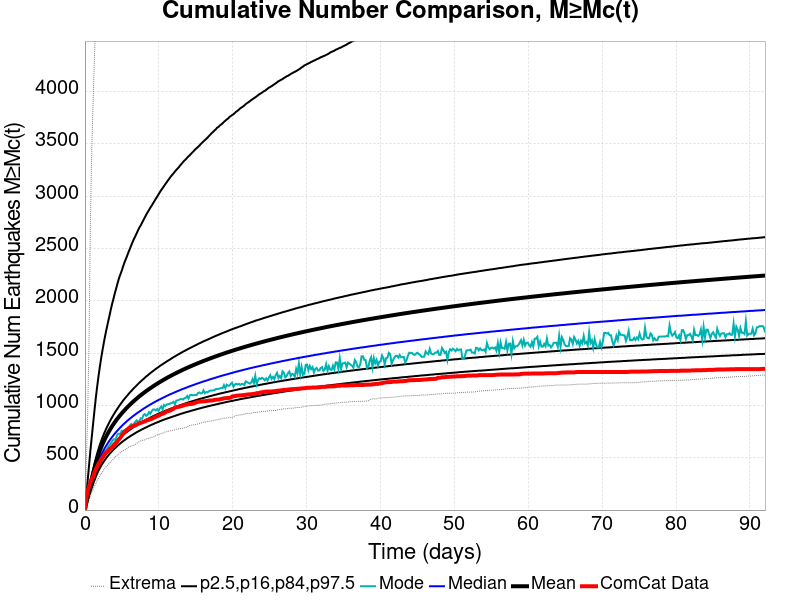

Source data for this figure (header and first rows):
Time (days), ComCat Data, Simulation Mean, Simulation Median, Simulation Mode, Simulation Minimum, Simulation Maximum, 2.5 %-ile, 16 %-ile, 84 %-ile, 97.5 %-ile
0.0, 0.0, 0.0, 0.0, 0.0, 0.0, 0.0, 0.0, 0.0, 0.0, 0.0
0.1844, 115.0, 69.34, 65.0, 63.0, 30.0, 442.0, 46.0, 55.0, 78.0, 132.0
0.3689, 183.0, 132.1, 121.0, 117.0, 67.0, 906.0, 92.0, 105.0, 146.0, 282.0
0.5533, 227.0, 190.3, 173.0, 167.0, 99.0, 1613, 134.0, 151.0, 209.0, 425.0
0.7377, 263.0, 245.7, 221.0, 204.0, 134.0, 2748, 174.0, 195.0, 269.0, 568.0
0.9222, 297.0, 298.5, 267.0, 257.0, 170.0, 3433, 212.0, 236.0, 327.0, 697.0
1.107, 317.0, 349.9, 311.0, 295.0, 200.0, 3913, 249.0, 275.0, 383.0, 826.0
1.291, 360.0, 401.5, 356.0, 332.0, 229.0, 4330, 285.0, 314.0, 440.0, 952.0
1.475, 391.0, 450.2, 398.0, 378.0, 252.0, 4697, 319.0, 352.0, 493.0, 1074
1.66, 415.0, 493.9, 435.0, 406.0, 285.0, 4999, 350.0, 385.0, 542.0, 1183
1.844, 443.0, 533.4, 469.0, 445.0, 306.0, 5283, 378.0, 414.0, 585.0, 1283
2.029, 460.0, 569.4, 500.0, 464.0, 330.0, 5553, 403.0, 442.0, 626.0, 1375
2.213, 487.0, 602.5, 528.0, 486.0, 350.0, 5725, 426.0, 467.0, 663.0, 1460
2.398, 503.0, 633.3, 554.0, 507.0, 368.0, 5910, 447.0, 490.0, 697.0, 1537
2.582, 524.0, 661.9, 579.0, 545.0, 391.0, 6084, 467.0, 511.0, 730.0, 1609
2.766, 540.0, 688.8, 602.0, 566.0, 408.0, 6228, 486.0, 532.0, 760.0, 1676
2.951, 554.0, 714, 623.0, 578.0, 422.0, 6353, 504.0, 551.0, 789.0, 1739
3.135, 564.0, 737.8, 644.0, 602.0, 433.0, 6494, 520.0, 568.0, 815.0, 1799
3.32, 582.0, 760.5, 663.0, 619.0, 448.0, 6677, 536.0, 585.0, 841.0, 1857
3.504, 592.0, 782.2, 682.0, 637.0, 464.0, 6850, 550.0, 601.0, 866.0, 1918
3.689, 601.0, 802.8, 699.0, 658.0, 476.0, 7007, 564.0, 617.0, 889.0, 1973
3.873, 618.0, 822.3, 716.0, 675.0, 491.0, 7158, 578.0, 631.0, 911.0, 2023
4.058, 631.0, 841, 732.0, 671.0, 503.0, 7267, 591.0, 645.0, 932.0, 2075
4.242, 640.0, 859, 747.0, 693.0, 518.0, 7352, 603.0, 658.0, 953.0, 2122
4.426, 661.0, 876.2, 762.0, 725.0, 529.0, 7449, 615.0, 671.0, 972.0, 2170
4.611, 676.0, 892.8, 776.0, 730.0, 536.0, 7541, 626.0, 684.0, 992.0, 2216
4.795, 692.0, 908.8, 790.0, 727.0, 550.0, 7641, 637.0, 696.0, 1010, 2252
4.98, 712.0, 924.2, 803.0, 758.0, 560.0, 7715, 648.0, 707.0, 1028, 2287
5.164, 730.0, 939.1, 816.0, 754.0, 569.0, 7776, 658.0, 718.0, 1046, 2328
5.349, 745.0, 953.4, 828.0, 764.0, 575.0, 7854, 668.0, 729.0, 1062, 2366
5.533, 758.0, 967.3, 840.0, 771.0, 579.0, 7938, 677.0, 739.0, 1078, 2398
5.717, 770.0, 980.8, 852.0, 773.0, 592.0, 8012, 687.0, 749.0, 1093, 2431
5.902, 780.0, 993.9, 863.0, 786.0, 602.0, 8084, 695.0, 759.0, 1109, 2466
6.086, 789.0, 1007, 874.0, 809.0, 606.0, 8163, 704.0, 768.0, 1124, 2497
6.271, 795.0, 1019, 884.0, 821.0, 613.0, 8278, 712.0, 777.0, 1138, 2531
6.455, 802.0, 1031, 895.0, 809.0, 617.0, 8349, 720.0, 786.0, 1152, 2562
6.64, 806.0, 1043, 905.0, 827.0, 620.0, 8404, 728.0, 795.0, 1166, 2592
6.824, 810.0, 1055, 914.0, 843.0, 627.0, 8464, 736.0, 803.0, 1179, 2618
7.008, 817.0, 1066, 924.0, 857.0, 638.0, 8511, 744.0, 811.0, 1192, 2646
7.193, 822.0, 1077, 933.0, 838.0, 646.0, 8556, 751.0, 819.0, 1205, 2675
7.377, 829.0, 1088, 942.0, 854.0, 655.0, 8612, 758.0, 827.0, 1218, 2701
7.562, 834.0, 1098, 951.0, 877.0, 662.0, 8652, 765.0, 835.0, 1230, 2722
7.746, 838.0, 1108, 960.0, 873.0, 666.0, 8694, 772.0, 842.0, 1242, 2748
7.931, 843.0, 1118, 969.0, 910.0, 668.0, 8744, 778.0, 850.0, 1253, 2773
8.115, 848.0, 1128, 977.0, 917.0, 672.0, 8788, 785.0, 857.0, 1265, 2798
8.299, 854.0, 1137, 985.0, 900.0, 681.0, 8833, 791.0, 864.0, 1277, 2824
8.484, 860.0, 1147, 993.0, 910.0, 683.0, 8880, 797.0, 870.0, 1287, 2846
8.668, 862.0, 1156, 1001, 936.0, 687.0, 8920, 804.0, 877.0, 1298, 2867
8.853, 868.0, 1165, 1009, 920.0, 692.0, 8956, 810.0, 884.0, 1309, 2890
9.037, 872.0, 1174, 1016, 946.0, 696.0, 9010, 816.0, 890.0, 1319, 2910
9.222, 878.0, 1182, 1024, 961.0, 697.0, 9044, 821.0, 897.0, 1329, 2932
9.406, 885.0, 1191, 1031, 961.0, 702.0, 9095, 827.0, 903.0, 1339, 2953
9.591, 890.0, 1199, 1038, 953.0, 711.0, 9133, 833.0, 909.0, 1349, 2975
9.775, 898.0, 1208, 1045, 966.0, 719.0, 9167, 838.0, 915.0, 1358, 2995
9.959, 901.0, 1216, 1052, 947.0, 722.0, 9206, 843.0, 921.0, 1367, 3017
10.14, 909.0, 1224, 1058, 973.0, 727.0, 9251, 849.0, 927.0, 1377, 3038
10.33, 916.0, 1232, 1065, 990.0, 730.0, 9292, 854.0, 932.0, 1386, 3059
10.51, 920.0, 1239, 1071, 962.0, 734.0, 9337, 859.0, 938.0, 1394, 3077
10.7, 926.0, 1247, 1078, 1004, 741.0, 9376, 864.0, 943.0, 1403, 3096
10.88, 932.0, 1254, 1084, 995.0, 747.0, 9392, 869.0, 949.0, 1411, 3115
... 440 more rows
